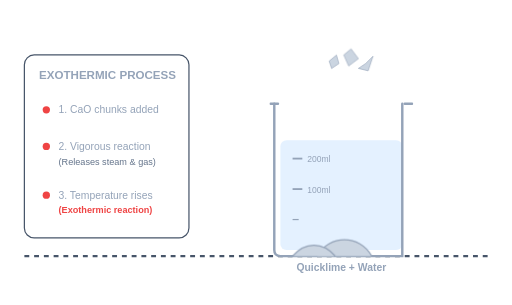
t = 0.00 s
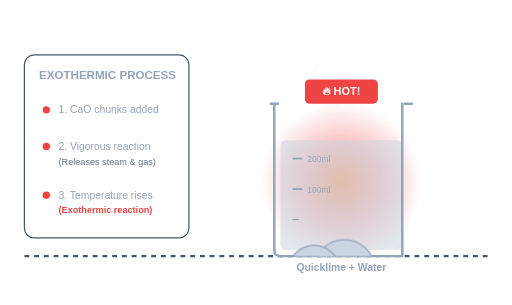
t = 2.30 s
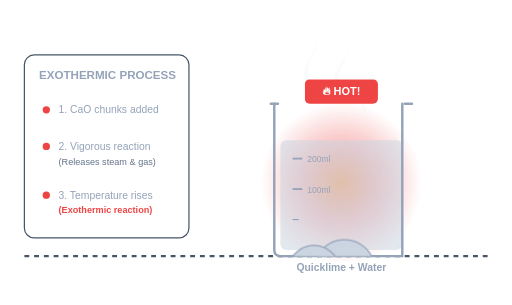
t = 2.78 s
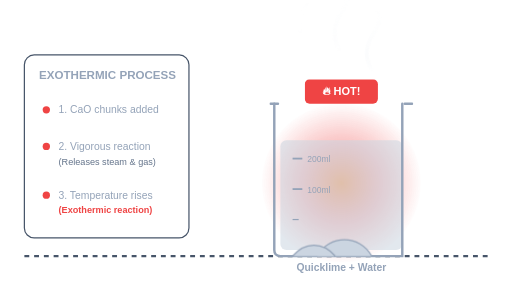
t = 4.18 s
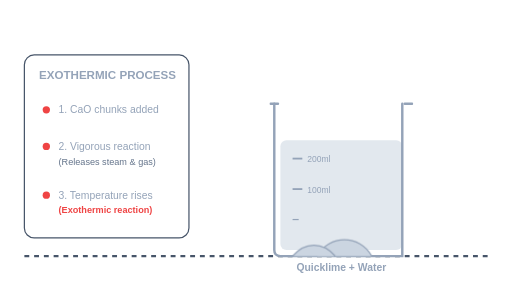
t = 5.45 s
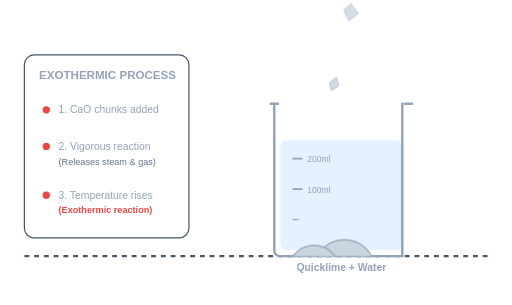
t = 6.94 s

The animated SVG that drew these frames (rendered in a browser with its animation timeline set to each time). Animation: 5 CSS @keyframes rules; one cycle of 8.30 s, repeats indefinitely.

<svg xmlns="http://www.w3.org/2000/svg" viewBox="0 0 420 250" width="100%" height="100%">
  <defs>
    <!-- Exothermic Glow Gradient -->
    <radialGradient id="glowGrad" cx="50%" cy="50%" r="50%">
      <stop offset="0%" stop-color="#F97316" stop-opacity="0.8"/>
      <stop offset="50%" stop-color="#EF4444" stop-opacity="0.4"/>
      <stop offset="100%" stop-color="#EF4444" stop-opacity="0"/>
    </radialGradient>

    <!-- Steam Gradient -->
    <linearGradient id="steamGrad" x1="0%" y1="100%" x2="0%" y2="0%">
      <stop offset="0%" stop-color="#CBD5E1" stop-opacity="0"/>
      <stop offset="30%" stop-color="#E2E8F0" stop-opacity="0.5"/>
      <stop offset="70%" stop-color="#F1F5F9" stop-opacity="0.3"/>
      <stop offset="100%" stop-color="#F1F5F9" stop-opacity="0"/>
    </linearGradient>
  </defs>

  <style>
    /* Timeline: 6s Loop */

    /* CaO Chunks falling */
    .cao-chunk {
      animation: fall 6s infinite ease-in-out;
    }
    .cao-chunk-1 { animation-delay: 0.3s; }
    .cao-chunk-2 { animation-delay: 0.6s; }
    .cao-chunk-3 { animation-delay: 0.9s; }

    @keyframes fall {
      0% { transform: translate(0, -60px); opacity: 0; }
      8% { opacity: 1; }
      20%, 100% { transform: translate(0, 82px); opacity: 0; }
    }

    /* Slaked Lime solution cloudiness */
    .liquid-blend {
      animation: cloudify 6s infinite ease-in-out;
    }
    @keyframes cloudify {
      0%, 18% { fill: #93C5FD; fill-opacity: 0.25; }
      30%, 100% { fill: #CBD5E1; fill-opacity: 0.55; }
    }

    /* Steam rising */
    .steam-wave {
      animation: rise 6s infinite linear;
      opacity: 0;
    }
    .steam-1 { animation-delay: 1.5s; }
    .steam-2 { animation-delay: 1.9s; }
    .steam-3 { animation-delay: 2.3s; }

    @keyframes rise {
      0% { transform: translateY(10px) scale(0.8); opacity: 0; }
      15% { opacity: 0.6; }
      45% { transform: translateY(-55px) scale(1.15); opacity: 0; }
      100% { opacity: 0; }
    }

    /* Exothermic Heat Pulse */
    .heat-glow {
      animation: glow 6s infinite ease-in-out;
      opacity: 0;
    }
    @keyframes glow {
      0%, 25% { opacity: 0; transform: scale(1); }
      35%, 75% { opacity: 0.8; transform: scale(1.2); }
      90%, 100% { opacity: 0; transform: scale(1); }
    }

    /* Warning Text Pulse */
    .alert-text {
      animation: alertPulse 6s infinite ease-in-out;
      opacity: 0;
    }
    @keyframes alertPulse {
      0%, 28% { opacity: 0; transform: translate(0, 10px) scale(0.7); }
      38%, 78% { opacity: 1; transform: translate(0, 0) scale(1); }
      88%, 100% { opacity: 0; }
    }
  </style>

  <!-- Ground Line / Bench -->
  <line x1="20" y1="210" x2="400" y2="210" stroke="#475569" stroke-width="2" stroke-dasharray="4 4" />

  <!-- LEFT COLUMN: Instruction / Legend -->
  <g transform="translate(20, 45)">
    <rect x="0" y="0" width="135" height="150" rx="8" fill="#F8FAFC" fill-opacity="0.05" stroke="#475569" stroke-width="1" />
    
    <text x="12" y="20" fill="#94A3B8" font-family="sans-serif" font-size="9.5" font-weight="bold">EXOTHERMIC PROCESS</text>
    
    <circle cx="18" cy="45" r="3" fill="#EF4444" />
    <text x="28" y="48" fill="#94A3B8" font-family="sans-serif" font-size="8.5">1. CaO chunks added</text>

    <circle cx="18" cy="75" r="3" fill="#EF4444" />
    <text x="28" y="78" fill="#94A3B8" font-family="sans-serif" font-size="8.5">2. Vigorous reaction</text>
    <text x="28" y="90" fill="#64748B" font-family="sans-serif" font-size="7.5">(Releases steam &amp; gas)</text>

    <circle cx="18" cy="115" r="3" fill="#EF4444" />
    <text x="28" y="118" fill="#94A3B8" font-family="sans-serif" font-size="8.5">3. Temperature rises</text>
    <text x="28" y="130" fill="#EF4444" font-family="sans-serif" font-size="7.5" font-weight="bold">(Exothermic reaction)</text>
  </g>

  <!-- RIGHT COLUMN: Chemical setup (Beaker & CaO) -->
  <g transform="translate(280, 110)">
    <!-- Exothermic Heat Glow (Behind Beaker) -->
    <circle class="heat-glow" cx="0" cy="40" r="55" fill="url(#glowGrad)" style="transform-origin: 0px 40px;" />

    <!-- Beaker Liquid (CaO + H2O) -->
    <rect class="liquid-blend" x="-50" y="5" width="100" height="90" rx="5" />
    
    <!-- Beaker Graduations -->
    <line x1="-40" y1="20" x2="-32" y2="20" stroke="#94A3B8" stroke-width="1.5" />
    <text x="-28" y="23" fill="#94A3B8" font-family="sans-serif" font-size="7">200ml</text>
    <line x1="-40" y1="45" x2="-32" y2="45" stroke="#94A3B8" stroke-width="1.5" />
    <text x="-28" y="48" fill="#94A3B8" font-family="sans-serif" font-size="7">100ml</text>
    <line x1="-40" y1="70" x2="-35" y2="70" stroke="#94A3B8" stroke-width="1" />

    <!-- Beaker Outline -->
    <path d="M -55 -25 L -55 95 Q -55 100, -50 100 L 50 100 Q 50 95, 50 -25" fill="none" stroke="#94A3B8" stroke-width="2" stroke-linecap="round" />
    <path d="M -58 -25 L -52 -25" stroke="#94A3B8" stroke-width="2" stroke-linecap="round" />
    <path d="M 52 -25 L 58 -25" stroke="#94A3B8" stroke-width="2" stroke-linecap="round" />

    <!-- Falling CaO Chunks (Crystalline Shards) -->
    <polygon class="cao-chunk cao-chunk-1" points="-10,-60 -4,-65 -2,-58 -8,-54" fill="#CBD5E1" stroke="#94A3B8" stroke-width="0.5" />
    <polygon class="cao-chunk cao-chunk-2" points="8,-70 14,-62 6,-56 2,-65" fill="#CBD5E1" stroke="#94A3B8" stroke-width="0.5" />
    <polygon class="cao-chunk cao-chunk-3" points="20,-58 26,-64 22,-52 14,-54" fill="#CBD5E1" stroke="#94A3B8" stroke-width="0.5" />

    <!-- CaO Solid Pile (Quicklime) at bottom -->
    <path d="M -20 100 C -10 82, 15 82, 25 100" fill="#CBD5E1" stroke="#94A3B8" stroke-width="1" />
    <path d="M -40 100 C -30 88, -15 88, -5 100" fill="#CBD5E1" stroke="#94A3B8" stroke-width="1" />

    <!-- Steam / Heat Waves rising (Gradients) -->
    <path class="steam-wave steam-1" d="M -25 -15 Q -35 -30, -25 -45 T -25 -65" fill="none" stroke="url(#steamGrad)" stroke-width="3" stroke-linecap="round" />
    <path class="steam-wave steam-2" d="M 0 -20 Q -10 -35, 0 -50 T 0 -70" fill="none" stroke="url(#steamGrad)" stroke-width="3" stroke-linecap="round" />
    <path class="steam-wave steam-3" d="M 25 -15 Q 15 -30, 25 -45 T 25 -65" fill="none" stroke="url(#steamGrad)" stroke-width="3" stroke-linecap="round" />

    <!-- Label above beaker -->
    <text x="0" y="112" fill="#94A3B8" font-family="sans-serif" font-size="8.5" font-weight="bold" text-anchor="middle">Quicklime + Water</text>

    <!-- Warn exclamation overlay -->
    <g class="alert-text" transform="translate(0, 0)" style="transform-origin: 0px 0px;">
      <rect x="-30" y="-45" width="60" height="20" rx="4" fill="#EF4444" />
      <text x="0" y="-32" fill="#FFFFFF" font-family="sans-serif" font-size="9" font-weight="bold" text-anchor="middle">🔥 HOT!</text>
    </g>
  </g>
</svg>
